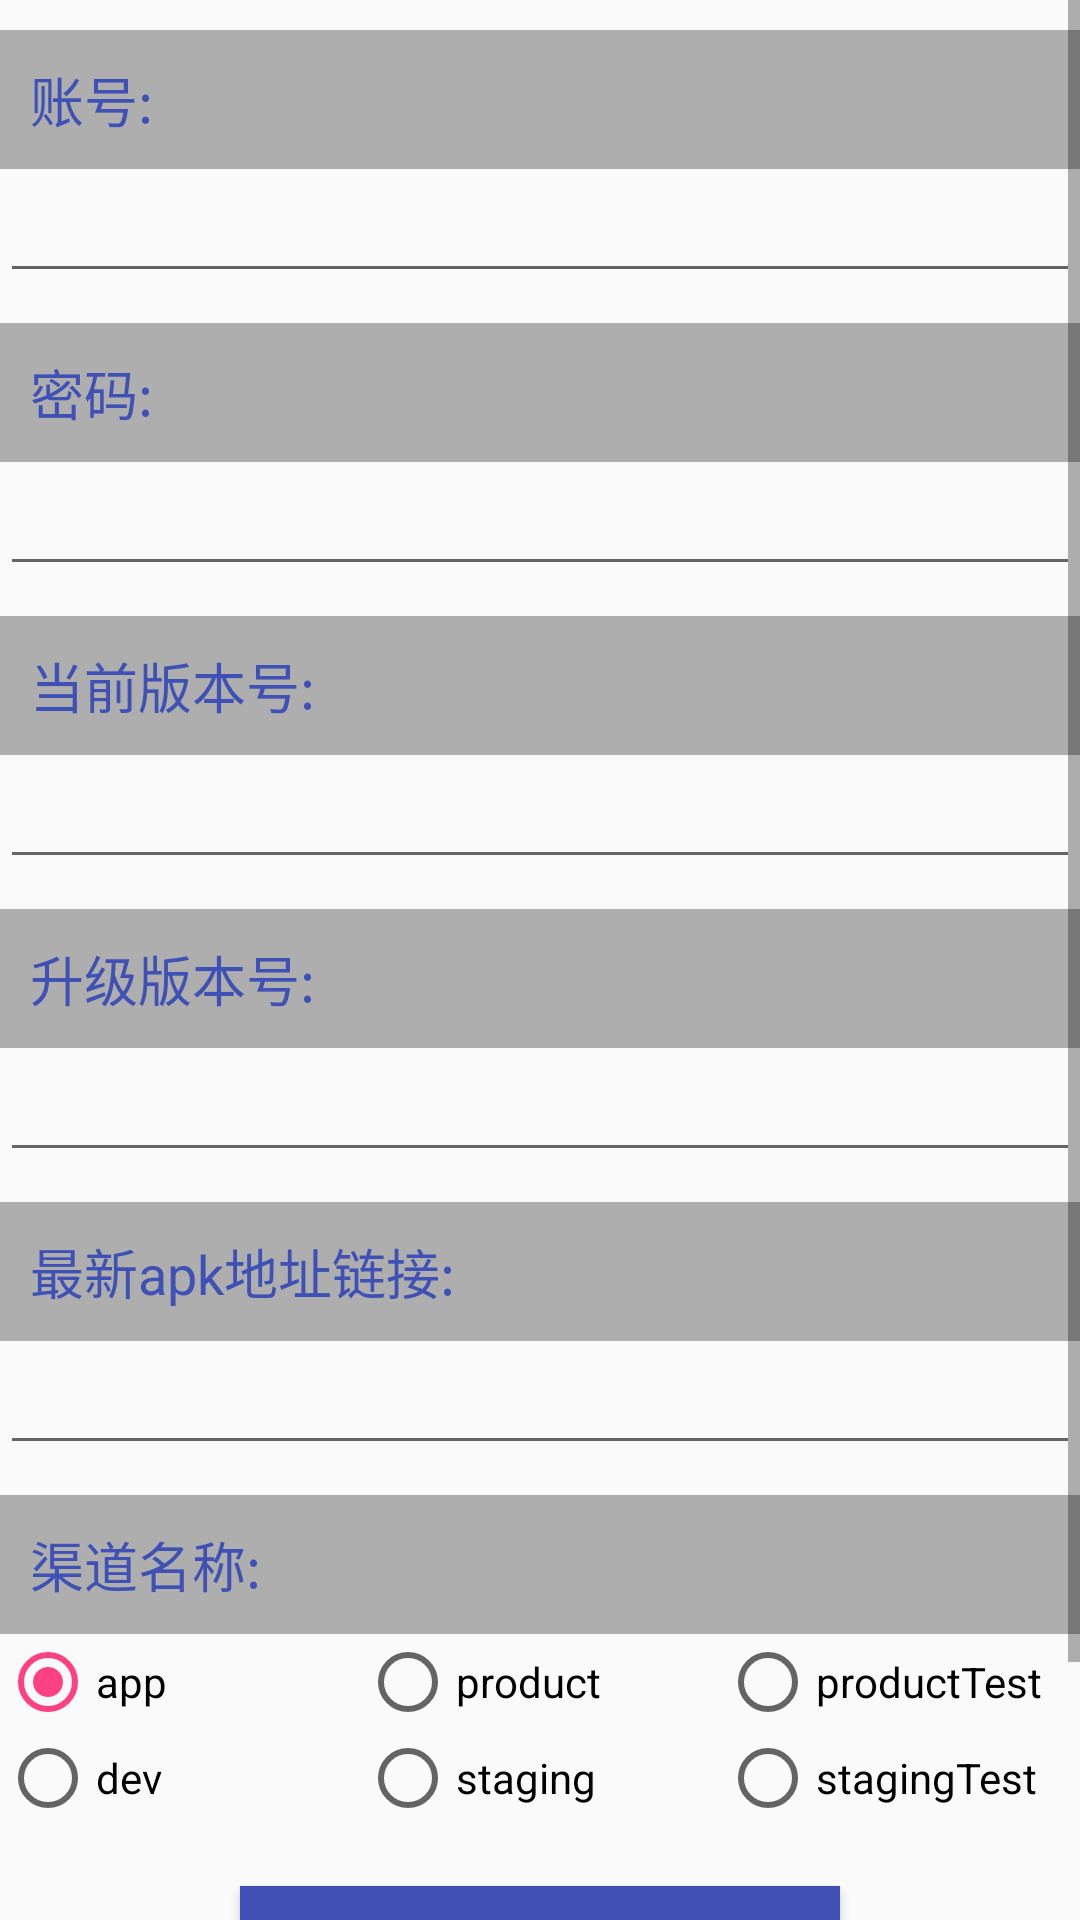

Write the Android layout XML for this screen, with the resource values it uses.
<!-- AndroidManifest.xml: application theme AppTheme -->
<!-- res/layout/activity_updata.xml -->
<?xml version="1.0" encoding="utf-8"?>
<layout xmlns:android="http://schemas.android.com/apk/res/android">

    <data>

        <import type="android.view.View" />

    </data>

    <ScrollView
        android:layout_width="match_parent"
        android:layout_height="match_parent">

        <LinearLayout
            android:layout_width="match_parent"
            android:layout_height="match_parent"
            android:orientation="vertical">

            <TextView
                style="@style/style_CommonTextView"
                android:text="账号:" />

            <EditText
                android:id="@+id/et_account"
                android:layout_width="match_parent"
                android:layout_height="wrap_content"
                android:singleLine="true" />

            <TextView
                style="@style/style_CommonTextView"
                android:text="密码:" />

            <EditText
                android:id="@+id/et_Password"
                android:layout_width="match_parent"
                android:layout_height="wrap_content"
                android:singleLine="true" />

            <TextView
                style="@style/style_CommonTextView"
                android:text="当前版本号:" />

            <EditText
                android:id="@+id/et_currrent_version"
                android:layout_width="match_parent"
                android:layout_height="wrap_content"
                android:singleLine="true" />

            <TextView
                style="@style/style_CommonTextView"
                android:text="升级版本号:" />

            <EditText
                android:id="@+id/et_update_version"
                android:layout_width="match_parent"
                android:layout_height="wrap_content"
                android:singleLine="true" />

            <TextView
                style="@style/style_CommonTextView"
                android:text="最新apk地址链接:" />

            <EditText
                android:id="@+id/et_update_apk_url"
                android:layout_width="match_parent"
                android:layout_height="wrap_content"
                android:singleLine="true" />

            <TextView
                style="@style/style_CommonTextView"
                android:text="渠道名称:" />

            <RadioGroup
                android:layout_width="match_parent"
                android:layout_height="wrap_content"
                android:orientation="vertical">

                <RadioGroup
                    android:id="@+id/rg_channel_out"
                    android:layout_width="match_parent"
                    android:layout_height="wrap_content"
                    android:orientation="horizontal">

                    <RadioButton
                        android:id="@+id/rb_1"
                        android:layout_width="0dp"
                        android:layout_height="wrap_content"
                        android:layout_weight="1"
                        android:checked="true"
                        android:text="app" />

                    <RadioButton
                        android:id="@+id/rb_2"
                        android:layout_width="0dp"
                        android:layout_height="wrap_content"
                        android:layout_weight="1"
                        android:text="product" />

                    <RadioButton
                        android:id="@+id/rb_3"
                        android:layout_width="0dp"
                        android:layout_height="wrap_content"
                        android:layout_weight="1"
                        android:text="productTest" />
                </RadioGroup>

                <RadioGroup
                    android:id="@+id/rg_channel_inner"
                    android:layout_width="match_parent"
                    android:layout_height="wrap_content"
                    android:orientation="horizontal">

                    <RadioButton
                        android:id="@+id/rb_4"
                        android:layout_width="0dp"
                        android:layout_height="wrap_content"
                        android:layout_weight="1"
                        android:text="dev" />

                    <RadioButton
                        android:id="@+id/rb_5"
                        android:layout_width="0dp"
                        android:layout_height="wrap_content"
                        android:layout_weight="1"
                        android:text="staging" />

                    <RadioButton
                        android:id="@+id/rb_6"
                        android:layout_width="0dp"
                        android:layout_height="wrap_content"
                        android:layout_weight="1"
                        android:text="stagingTest" />
                </RadioGroup>
            </RadioGroup>

            <Button
                android:id="@+id/bt_upDate"
                android:layout_width="200dp"
                android:layout_height="wrap_content"
                android:layout_gravity="center"
                android:layout_marginBottom="50dp"
                android:layout_marginTop="20dp"
                android:background="@color/colorPrimary"
                android:gravity="center"
                android:padding="20dp"
                android:text="版本升级" />
        </LinearLayout>
    </ScrollView>
</layout>
<!-- resources referenced by this layout -->
<resources>
  <color name="colorPrimary">#3F51B5</color>
  <style name="style_CommonTextView">
          <item name="android:layout_width">match_parent</item>
          <item name="android:layout_height">wrap_content</item>
          <item name="android:padding">10dp</item>
          <item name="android:textSize">18sp</item>
          <item name="android:textColor">@color/colorPrimary</item>
          <item name="android:background">@color/gray</item>
          <item name="android:layout_marginTop">10dp</item>
      </style>
  <style name="AppTheme" parent="Theme.AppCompat.Light.DarkActionBar">
          
          <item name="colorPrimary">@color/colorPrimary</item>
          <item name="colorPrimaryDark">@color/colorPrimaryDark</item>
          <item name="colorAccent">@color/colorAccent</item>
      </style>
  <color name="gray">#aeaeae</color>
  <color name="colorPrimaryDark">#303F9F</color>
  <color name="colorAccent">#FF4081</color>
</resources>
